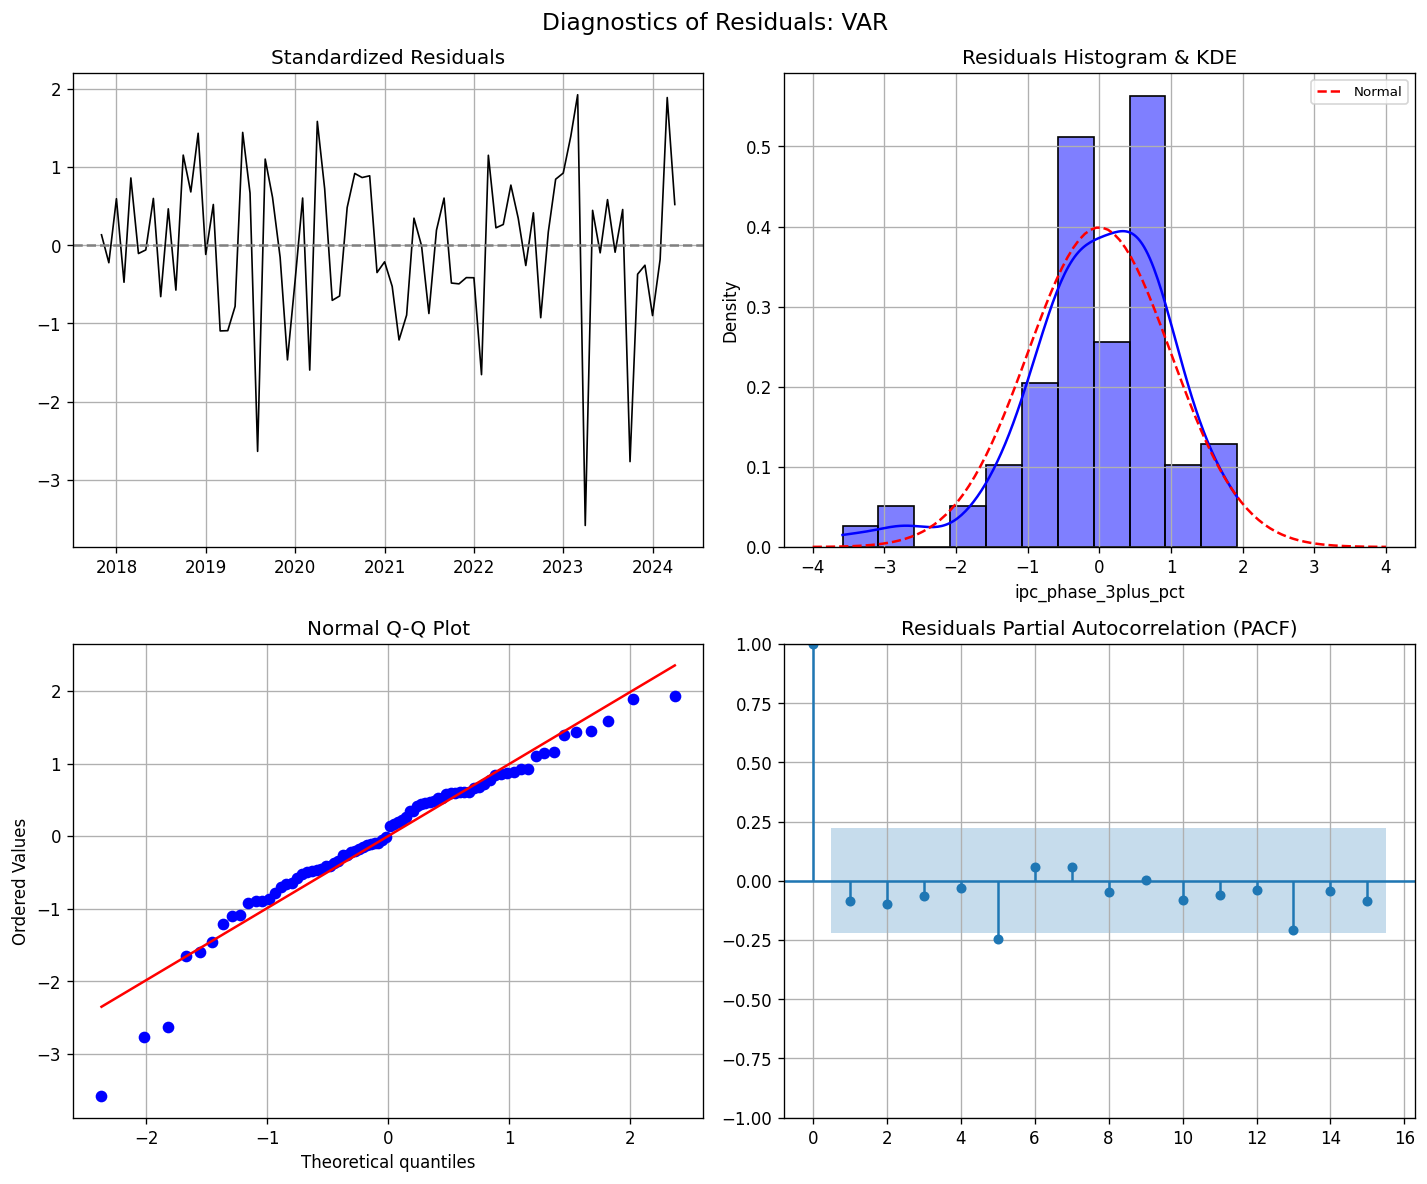

Data behind this chart, as committed beside it:
date, raw_residuals, standardized_residuals
2017-11-01, 0.3025, 0.1339
2017-12-01, -0.5048, -0.2235
2018-01-01, 1.344, 0.5952
2018-02-01, -1.069, -0.4732
2018-03-01, 1.945, 0.8609
2018-04-01, -0.2392, -0.1059
2018-05-01, -0.1345, -0.05952
2018-06-01, 1.353, 0.599
2018-07-01, -1.485, -0.6572
2018-08-01, 1.052, 0.4659
2018-09-01, -1.296, -0.5737
2018-10-01, 2.605, 1.153
2018-11-01, 1.54, 0.6818
2018-12-01, 3.235, 1.432
2019-01-01, -0.265, -0.1173
2019-02-01, 1.178, 0.5215
2019-03-01, -2.475, -1.095
2019-04-01, -2.467, -1.092
2019-05-01, -1.765, -0.7812
2019-06-01, 3.26, 1.443
2019-07-01, 1.508, 0.6678
2019-08-01, -5.954, -2.636
2019-09-01, 2.49, 1.102
2019-10-01, 1.382, 0.6118
2019-11-01, -0.3486, -0.1543
2019-12-01, -3.311, -1.466
2020-01-01, -1.038, -0.4596
2020-02-01, 1.364, 0.6039
2020-03-01, -3.606, -1.596
2020-04-01, 3.578, 1.584
2020-05-01, 1.634, 0.7234
2020-06-01, -1.592, -0.7047
2020-07-01, -1.467, -0.6493
2020-08-01, 1.09, 0.4825
2020-09-01, 2.075, 0.9185
2020-10-01, 1.956, 0.866
2020-11-01, 2.007, 0.8885
2020-12-01, -0.7886, -0.3491
2021-01-01, -0.4785, -0.2118
2021-02-01, -1.188, -0.526
2021-03-01, -2.736, -1.211
2021-04-01, -2.018, -0.8931
2021-05-01, 0.7821, 0.3462
2021-06-01, -0.0133, -0.005886
2021-07-01, -1.972, -0.8729
2021-08-01, 0.4362, 0.1931
2021-09-01, 1.363, 0.6033
2021-10-01, -1.091, -0.4832
2021-11-01, -1.115, -0.4937
2021-12-01, -0.9345, -0.4137
2022-01-01, -0.9386, -0.4155
2022-02-01, -3.738, -1.655
2022-03-01, 2.6, 1.151
2022-04-01, 0.5034, 0.2229
2022-05-01, 0.6, 0.2656
2022-06-01, 1.738, 0.7693
2022-07-01, 0.7829, 0.3466
2022-08-01, -0.5851, -0.259
2022-09-01, 0.9368, 0.4147
2022-10-01, -2.093, -0.9265
... 18 more rows
